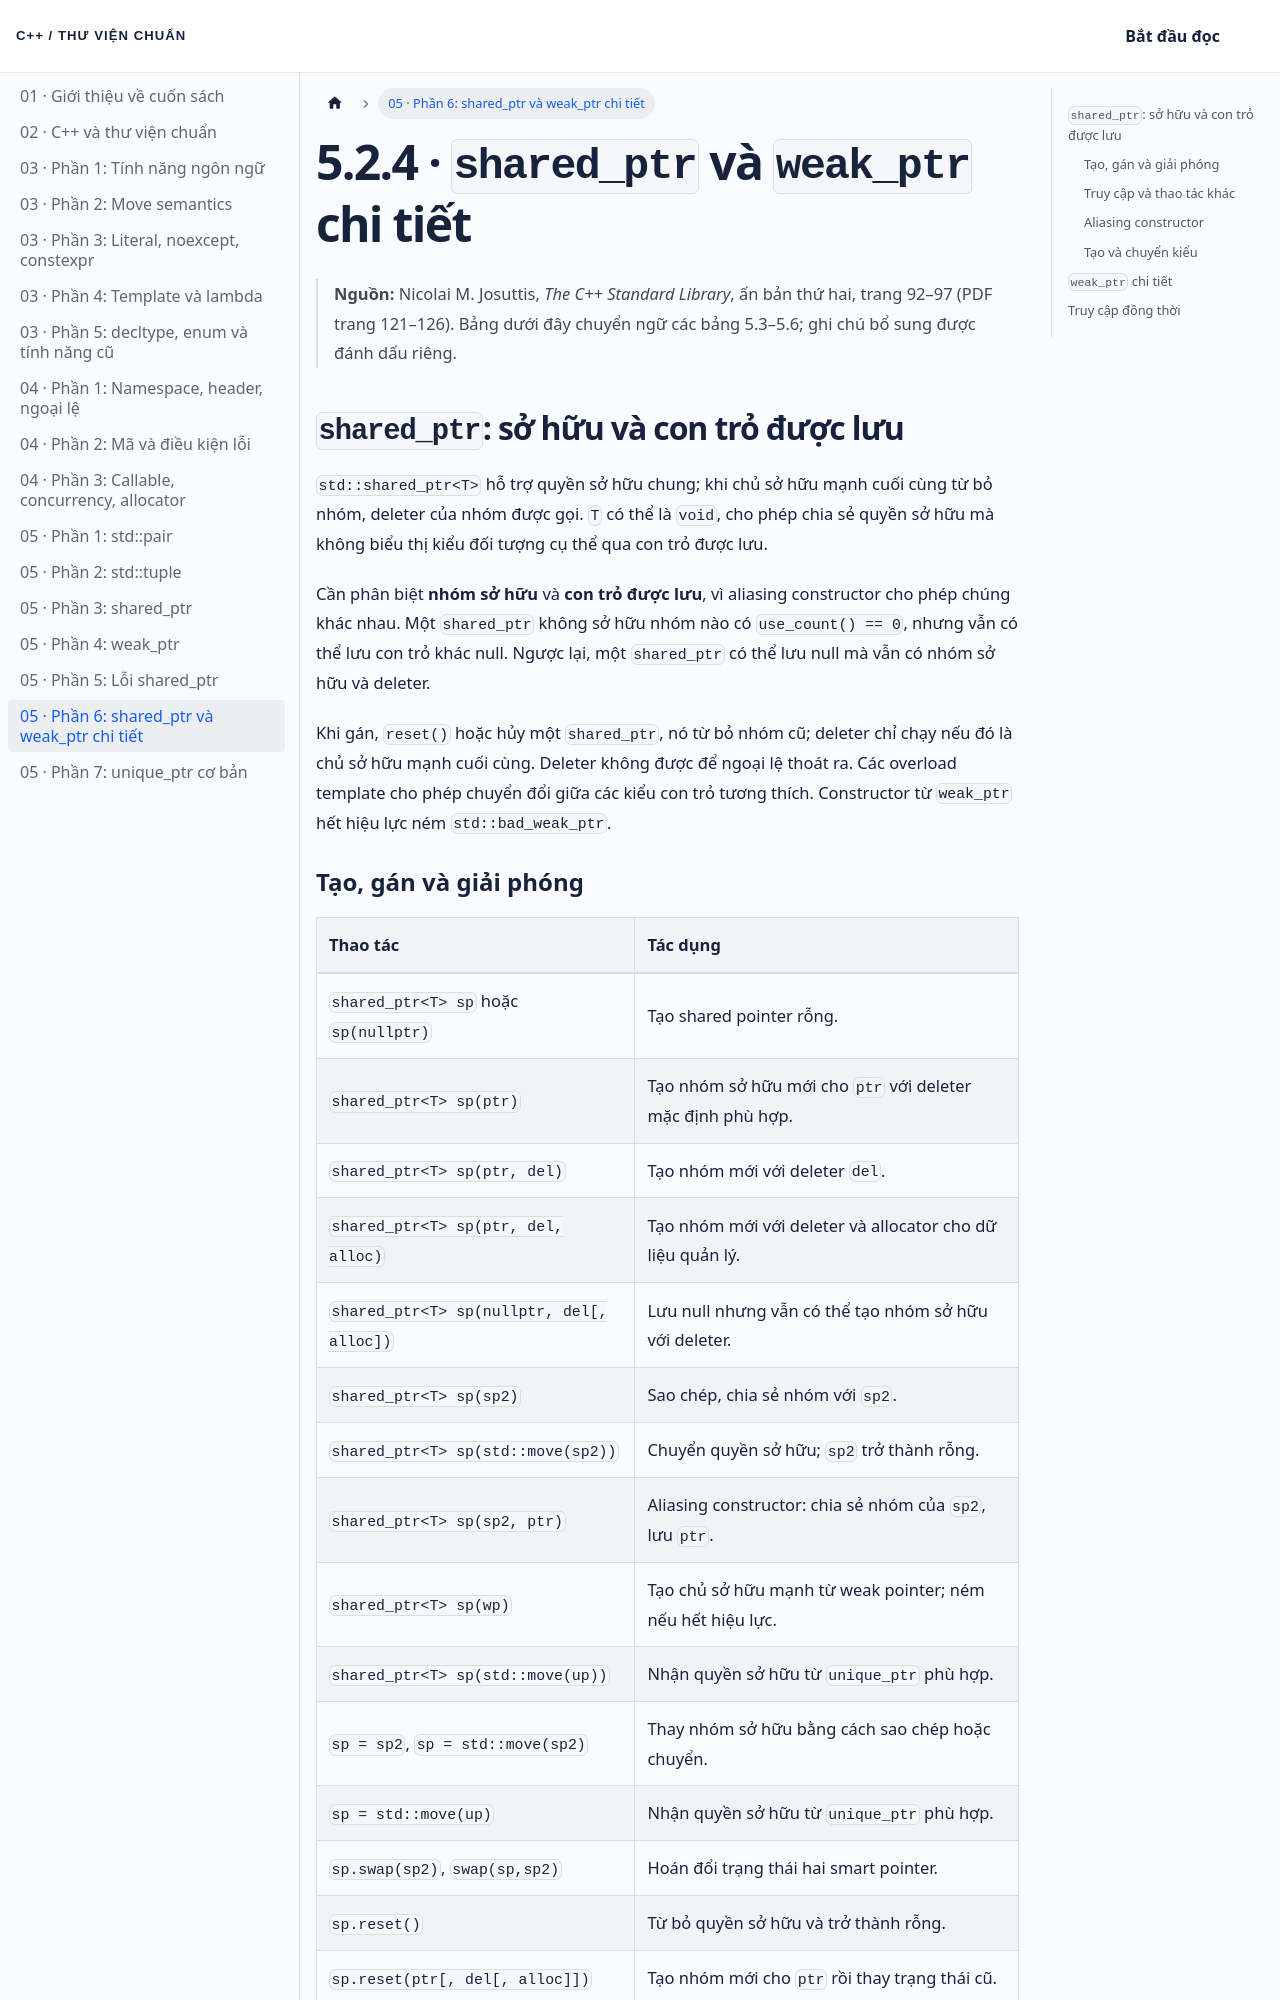

repository: NThanhPhat2K3/cpp-standard-library-vietnamese · page: docs/chuong-05-phan-6/index.html · generator: docusaurus

---
id: chuong-05-phan-6
title: 'Chương 5 · shared_ptr và weak_ptr chi tiết'
sidebar_label: '05 · Phần 6: shared_ptr và weak_ptr chi tiết'
---

# 5.2.4 · `shared_ptr` và `weak_ptr` chi tiết

> **Nguồn:** Nicolai M. Josuttis, *The C++ Standard Library*, ấn bản thứ hai, trang 92–97 (PDF trang 121–126). Bảng dưới đây chuyển ngữ các bảng 5.3–5.6; ghi chú bổ sung được đánh dấu riêng.

## `shared_ptr`: sở hữu và con trỏ được lưu

`std::shared_ptr<T>` hỗ trợ quyền sở hữu chung; khi chủ sở hữu mạnh cuối cùng từ bỏ nhóm, deleter của nhóm được gọi. `T` có thể là `void`, cho phép chia sẻ quyền sở hữu mà không biểu thị kiểu đối tượng cụ thể qua con trỏ được lưu.

Cần phân biệt **nhóm sở hữu** và **con trỏ được lưu**, vì aliasing constructor cho phép chúng khác nhau. Một `shared_ptr` không sở hữu nhóm nào có `use_count() == 0`, nhưng vẫn có thể lưu con trỏ khác null. Ngược lại, một `shared_ptr` có thể lưu null mà vẫn có nhóm sở hữu và deleter.

Khi gán, `reset()` hoặc hủy một `shared_ptr`, nó từ bỏ nhóm cũ; deleter chỉ chạy nếu đó là chủ sở hữu mạnh cuối cùng. Deleter không được để ngoại lệ thoát ra. Các overload template cho phép chuyển đổi giữa các kiểu con trỏ tương thích. Constructor từ `weak_ptr` hết hiệu lực ném `std::bad_weak_ptr`.
